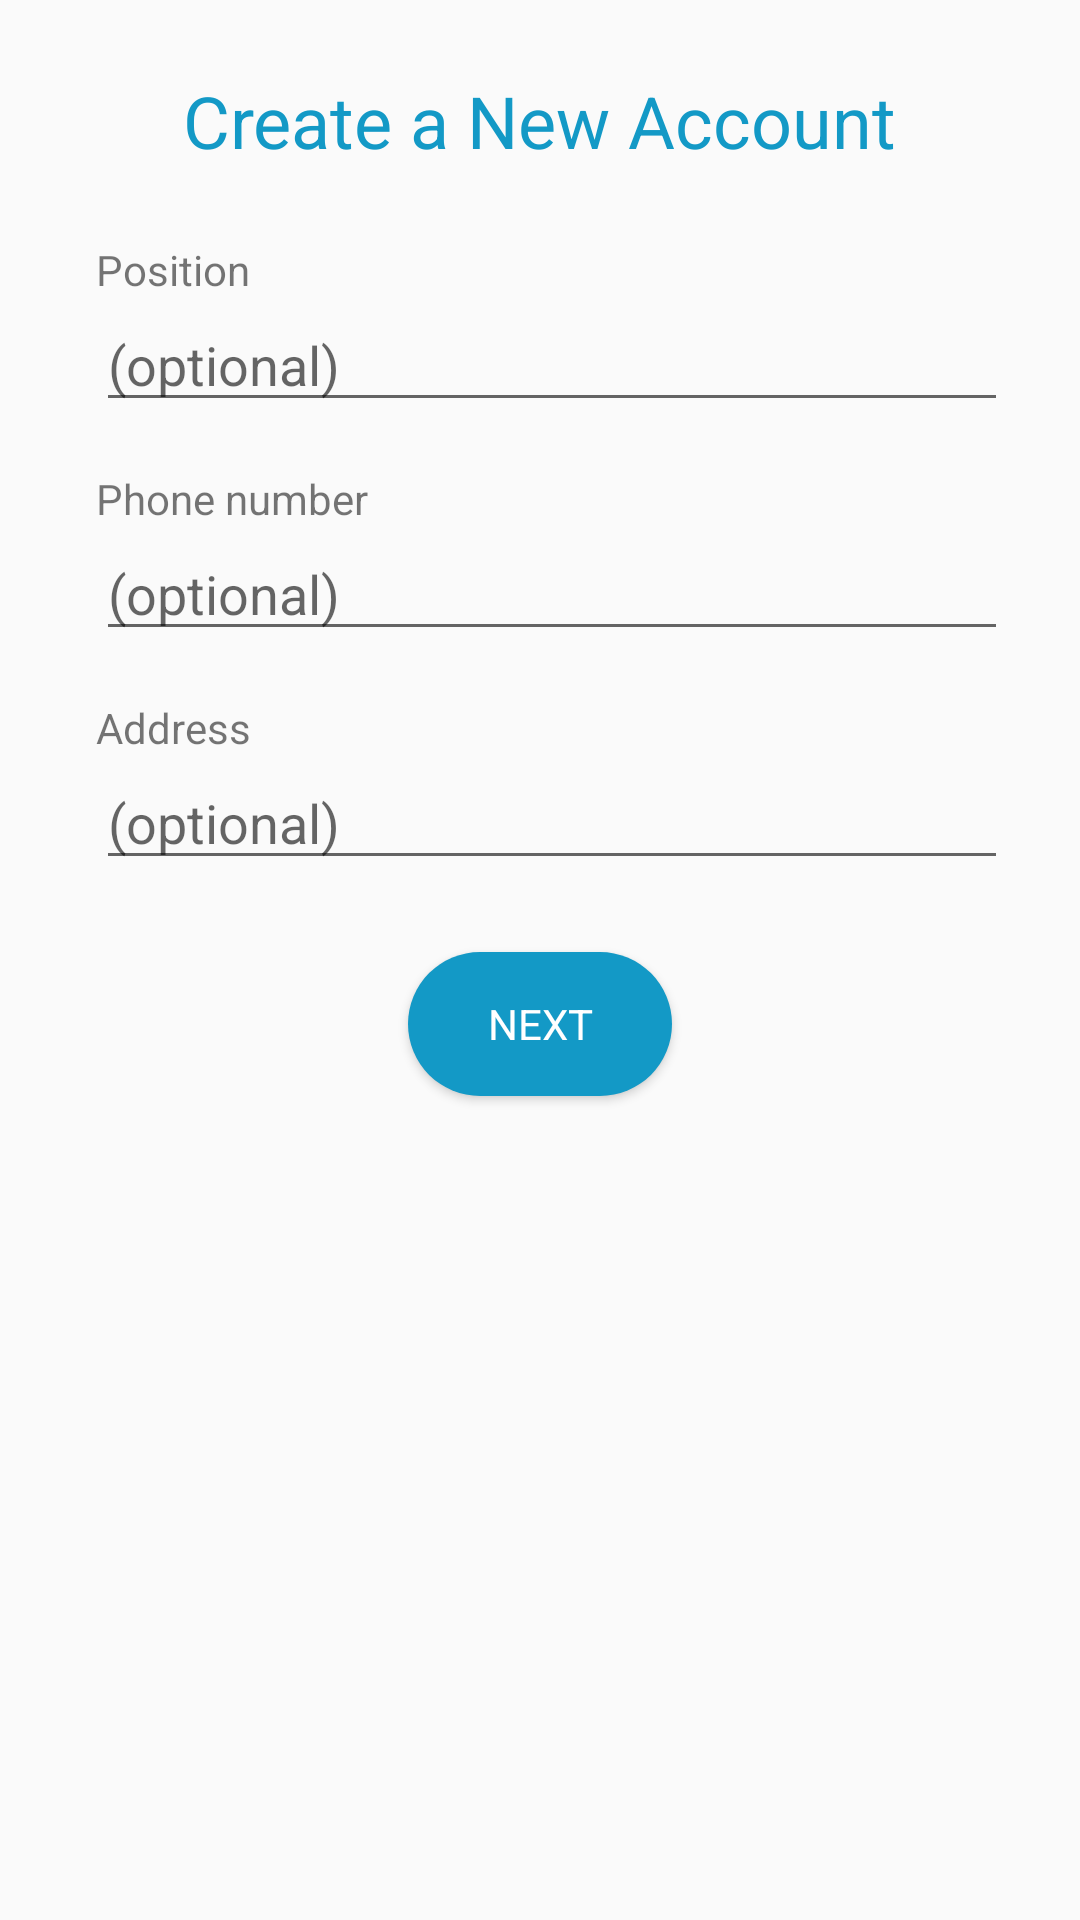

Reconstruct the res/layout file that produces this screen, plus the resources it refers to.
<!-- AndroidManifest.xml: application theme AppTheme -->
<!-- res/layout/acitivity_register2b.xml -->
<?xml version="1.0" encoding="utf-8"?>
<androidx.constraintlayout.widget.ConstraintLayout xmlns:android="http://schemas.android.com/apk/res/android"
    xmlns:app="http://schemas.android.com/apk/res-auto"
    xmlns:tools="http://schemas.android.com/tools"
    android:layout_width="match_parent"
    android:layout_height="match_parent"
    tools:context=".Register2B">

    <Button
        android:id="@+id/button_next"
        android:layout_width="wrap_content"
        android:layout_height="wrap_content"
        android:layout_marginTop="24dp"
        android:text="Next"
        android:background="@drawable/background_extracted_text"
        android:backgroundTint="@color/colorPrimary"
        android:textColor="@color/white"
        android:textSize="14sp"
        app:layout_constraintEnd_toEndOf="parent"
        app:layout_constraintStart_toStartOf="parent"
        app:layout_constraintTop_toBottomOf="@+id/editText_address" />

    <TextView
        android:id="@+id/textView_registerTitle"
        android:layout_width="wrap_content"
        android:layout_height="wrap_content"
        android:layout_marginTop="24dp"
        android:text="Create a New Account"
        android:textColor="@color/colorPrimary"
        android:textSize="24sp"
        app:layout_constraintEnd_toEndOf="parent"
        app:layout_constraintStart_toStartOf="parent"
        app:layout_constraintTop_toTopOf="parent" />

    <TextView
        android:id="@+id/textView_position"
        android:layout_width="wrap_content"
        android:layout_height="wrap_content"
        android:layout_marginStart="32dp"
        android:layout_marginTop="24dp"
        android:text="Position"
        app:layout_constraintStart_toStartOf="parent"
        app:layout_constraintTop_toBottomOf="@+id/textView_registerTitle" />

    <EditText
        android:id="@+id/editText_position"
        android:layout_width="0dp"
        android:layout_height="wrap_content"
        android:layout_marginEnd="24dp"
        android:ems="10"
        android:hint="(optional)"
        android:inputType="textPersonName"
        app:layout_constraintEnd_toEndOf="parent"
        app:layout_constraintStart_toStartOf="@+id/textView_position"
        app:layout_constraintTop_toBottomOf="@+id/textView_position" />

    <TextView
        android:id="@+id/textViewPhoneNumber"
        android:layout_width="wrap_content"
        android:layout_height="wrap_content"
        android:layout_marginStart="32dp"
        android:layout_marginTop="16dp"
        android:text="Phone number"
        app:layout_constraintStart_toStartOf="parent"
        app:layout_constraintTop_toBottomOf="@+id/editText_position" />

    <EditText
        android:id="@+id/editText_phoneNumber"
        android:layout_width="0dp"
        android:layout_height="wrap_content"
        android:layout_marginEnd="24dp"
        android:ems="10"
        android:hint="(optional)"
        android:inputType="textPersonName"
        app:layout_constraintEnd_toEndOf="parent"
        app:layout_constraintStart_toStartOf="@+id/textViewPhoneNumber"
        app:layout_constraintTop_toBottomOf="@+id/textViewPhoneNumber" />

    <TextView
        android:id="@+id/textView_address"
        android:layout_width="wrap_content"
        android:layout_height="wrap_content"
        android:layout_marginStart="32dp"
        android:layout_marginTop="16dp"
        android:text="Address"
        app:layout_constraintStart_toStartOf="parent"
        app:layout_constraintTop_toBottomOf="@+id/editText_phoneNumber" />

    <EditText
        android:id="@+id/editText_address"
        android:layout_width="0dp"
        android:layout_height="wrap_content"
        android:layout_marginEnd="24dp"
        android:ems="10"
        android:hint="(optional)"
        android:inputType="textPersonName"
        app:layout_constraintEnd_toEndOf="parent"
        app:layout_constraintStart_toStartOf="@+id/textView_address"
        app:layout_constraintTop_toBottomOf="@+id/textView_address" />

</androidx.constraintlayout.widget.ConstraintLayout>
<!-- resources referenced by this layout -->
<resources>
  <color name="colorPrimary">#1399C6</color>
  <color name="white">#FFFFFF</color>
  <!-- drawable background_extracted_text (drawable) -->
  <?xml version="1.0" encoding="utf-8"?>
  <shape xmlns:android="http://schemas.android.com/apk/res/android">
      <solid android:color="@color/white"
          android:elevation="20dp"/>
  
      <stroke android:width="0dp"
          android:color="#000" />
  
      <corners
          android:bottomLeftRadius="30dp"
          android:bottomRightRadius="30dp"
          android:topLeftRadius="30dp"
          android:topRightRadius="30dp"/>
  </shape>
  <style name="AppTheme" parent="Theme.AppCompat.Light.NoActionBar">
          
          <item name="colorPrimary">@color/colorPrimary</item>
          <item name="colorPrimaryDark">@color/colorPrimaryDark</item>
          <item name="colorAccent">@color/colorAccent</item>
          <item name="android:windowContentTransitions">true</item>
          <item name="fontFamily">@font/comfortaa_light</item>
      </style>
  <color name="colorPrimaryDark">#3D3737</color>
  <color name="colorAccent">#1399C6</color>
</resources>
